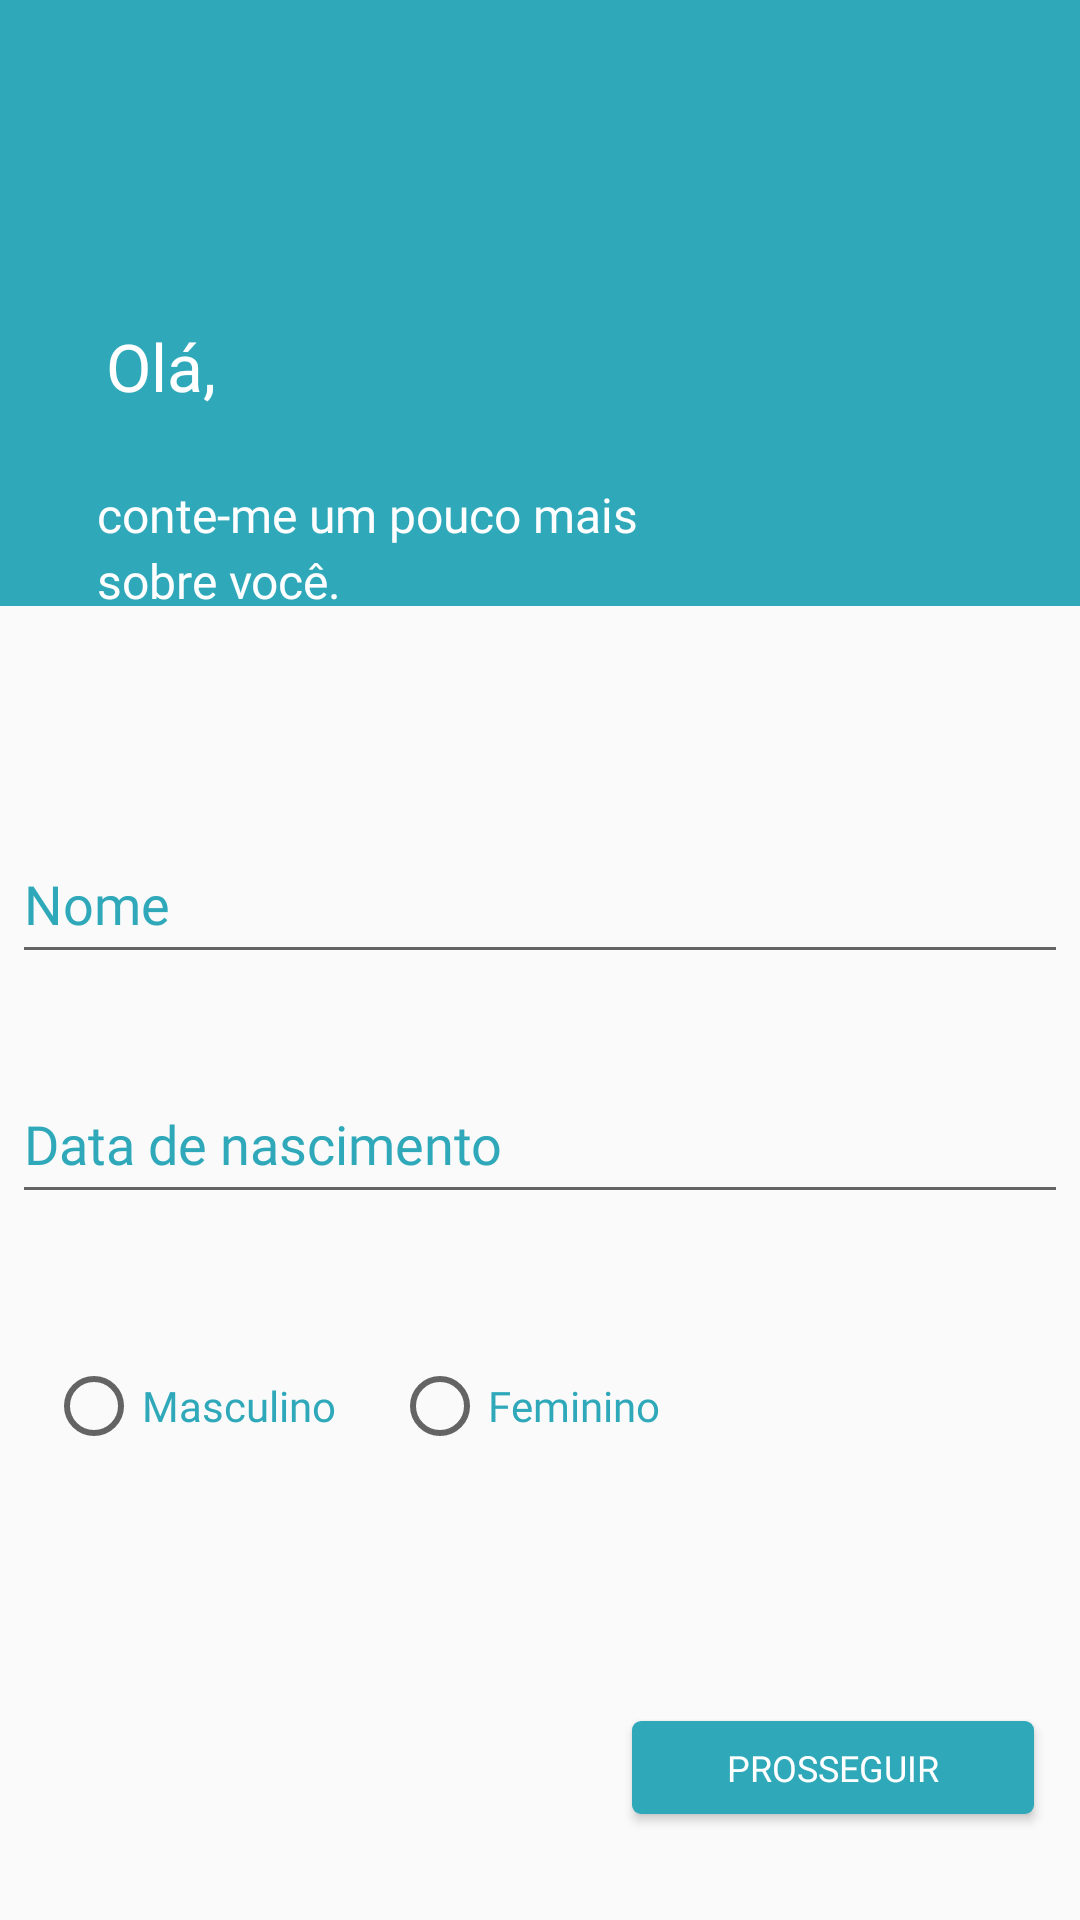

Produce the Android XML layout that renders to this screen, including the resource entries it uses.
<!-- AndroidManifest.xml: application theme AppTheme -->
<!-- res/layout/activity_sobre_form.xml -->
<?xml version="1.0" encoding="utf-8"?>
<android.support.constraint.ConstraintLayout xmlns:android="http://schemas.android.com/apk/res/android"
    xmlns:app="http://schemas.android.com/apk/res-auto"
    xmlns:tools="http://schemas.android.com/tools"
    android:layout_width="match_parent"
    android:layout_height="match_parent"
    tools:context=".view.SobreFormActivity">

    <ImageView
        android:id="@+id/imageView5"
        android:layout_width="432dp"
        android:layout_height="202dp"
        android:background="#2fa9ba"
        app:layout_constraintBottom_toBottomOf="parent"
        app:layout_constraintEnd_toEndOf="parent"
        app:layout_constraintHorizontal_bias="0.217"
        app:layout_constraintStart_toStartOf="parent"
        app:layout_constraintTop_toTopOf="parent"
        app:layout_constraintVertical_bias="0.0"
        app:srcCompat="@color/colorPrimary" />

    <EditText
        android:id="@+id/input_nome3"
        style="@style/Widget.AppCompat.AutoCompleteTextView"
        android:layout_width="352dp"
        android:layout_height="50dp"
        android:layout_marginBottom="8dp"
        android:layout_marginEnd="8dp"
        android:layout_marginStart="8dp"
        android:layout_marginTop="112dp"
        android:autoText="false"
        android:ems="10"
        android:fontFamily="@font/muli"
        android:inputType="date"
        android:singleLine="false"
        android:text="Data de nascimento"
        android:textColor="#2fa9ba"
        app:layout_constraintBottom_toBottomOf="parent"
        app:layout_constraintEnd_toEndOf="parent"
        app:layout_constraintStart_toStartOf="parent"
        app:layout_constraintTop_toTopOf="parent"
        app:layout_constraintVertical_bias="0.516" />

    <EditText
        android:id="@+id/input_nome2"
        style="@style/Widget.AppCompat.AutoCompleteTextView"
        android:layout_width="352dp"
        android:layout_height="50dp"
        android:layout_marginBottom="8dp"
        android:layout_marginEnd="8dp"
        android:layout_marginStart="8dp"
        android:layout_marginTop="112dp"
        android:autoText="false"
        android:ems="10"
        android:fontFamily="@font/muli"
        android:inputType="text"
        android:singleLine="false"
        android:text="Nome"
        android:textColor="#2fa9ba"
        app:layout_constraintBottom_toBottomOf="parent"
        app:layout_constraintEnd_toEndOf="parent"
        app:layout_constraintStart_toStartOf="parent"
        app:layout_constraintTop_toTopOf="parent"
        app:layout_constraintVertical_bias="0.346" />

    <TextView
        android:id="@+id/textView9"
        android:layout_width="wrap_content"
        android:layout_height="wrap_content"
        android:layout_marginBottom="8dp"
        android:layout_marginEnd="8dp"
        android:layout_marginStart="8dp"
        android:layout_marginTop="8dp"
        android:fontFamily="@font/muli"
        android:text="Olá,"
        android:textColor="#fff"
        android:textSize="22sp"
        app:layout_constraintBottom_toBottomOf="parent"
        app:layout_constraintEnd_toEndOf="@+id/imageView5"
        app:layout_constraintHorizontal_bias="0.075"
        app:layout_constraintStart_toStartOf="parent"
        app:layout_constraintTop_toTopOf="parent"
        app:layout_constraintVertical_bias="0.167" />

    <TextView
        android:id="@+id/textView10"
        android:layout_width="188dp"
        android:layout_height="44dp"
        android:layout_marginBottom="8dp"
        android:layout_marginEnd="8dp"
        android:layout_marginStart="8dp"
        android:layout_marginTop="8dp"
        android:fontFamily="@font/muli"
        android:lineSpacingExtra="3sp"
        android:text="conte-me um pouco mais sobre você."
        android:textColor="#fff"
        android:textSize="16sp"
        app:layout_constraintBottom_toBottomOf="parent"
        app:layout_constraintEnd_toEndOf="parent"
        app:layout_constraintHorizontal_bias="0.155"
        app:layout_constraintStart_toStartOf="parent"
        app:layout_constraintTop_toTopOf="parent"
        app:layout_constraintVertical_bias="0.263" />

    <RadioButton
        android:id="@+id/radioButton"
        android:layout_width="99dp"
        android:layout_height="32dp"
        android:layout_marginBottom="8dp"
        android:layout_marginEnd="8dp"
        android:layout_marginStart="8dp"
        android:layout_marginTop="8dp"
        android:fontFamily="@font/muli"
        android:text="Feminino"
        android:textColor="#2fa9ba"
        app:layout_constraintBottom_toBottomOf="parent"
        app:layout_constraintEnd_toEndOf="parent"
        app:layout_constraintHorizontal_bias="0.501"
        app:layout_constraintStart_toStartOf="parent"
        app:layout_constraintTop_toTopOf="parent"
        app:layout_constraintVertical_bias="0.751" />

    <RadioButton
        android:id="@+id/radioButton2"
        android:layout_width="wrap_content"
        android:layout_height="wrap_content"
        android:layout_marginBottom="8dp"
        android:layout_marginEnd="8dp"
        android:layout_marginStart="8dp"
        android:layout_marginTop="8dp"
        android:fontFamily="@font/muli"
        android:text="Masculino"
        android:textColor="#2fa9ba"
        app:layout_constraintBottom_toBottomOf="parent"
        app:layout_constraintEnd_toEndOf="parent"
        app:layout_constraintHorizontal_bias="0.029"
        app:layout_constraintStart_toStartOf="parent"
        app:layout_constraintTop_toTopOf="parent"
        app:layout_constraintVertical_bias="0.751" />

    <Button
        android:id="@+id/button5"
        android:layout_width="134dp"
        android:layout_height="31dp"
        android:layout_marginBottom="8dp"
        android:layout_marginEnd="8dp"
        android:layout_marginStart="8dp"
        android:layout_marginTop="8dp"
        android:background="@drawable/bg_buttonnegative"
        android:fontFamily="@font/muli"
        android:text="PROSSEGUIR"
        android:textColor="#fff"
        android:textSize="12sp"
        app:layout_constraintBottom_toBottomOf="parent"
        app:layout_constraintEnd_toEndOf="parent"
        app:layout_constraintHorizontal_bias="0.965"
        app:layout_constraintStart_toStartOf="parent"
        app:layout_constraintTop_toTopOf="parent"
        app:layout_constraintVertical_bias="0.954" />


</android.support.constraint.ConstraintLayout>
<!-- resources referenced by this layout -->
<resources>
  <color name="colorPrimary">#2fa9ba</color>
  <!-- drawable bg_buttonnegative (drawable) -->
  <?xml version="1.0" encoding="utf-8"?>
  <shape xmlns:android="http://schemas.android.com/apk/res/android">
  
      <corners android:radius="3dp"/>
      <solid android:color="#2fa9ba"/>
  </shape>
  <style name="AppTheme" parent="Theme.AppCompat.Light.NoActionBar">
          
          <item name="colorPrimary">@color/colorPrimary</item>
          <item name="colorPrimaryDark">@color/colorPrimary</item>
          <item name="colorAccent">@color/colorAccent</item>
          <item name="android:windowDisablePreview">true</item>
      </style>
  <color name="colorAccent">#2fa9ba</color>
</resources>
